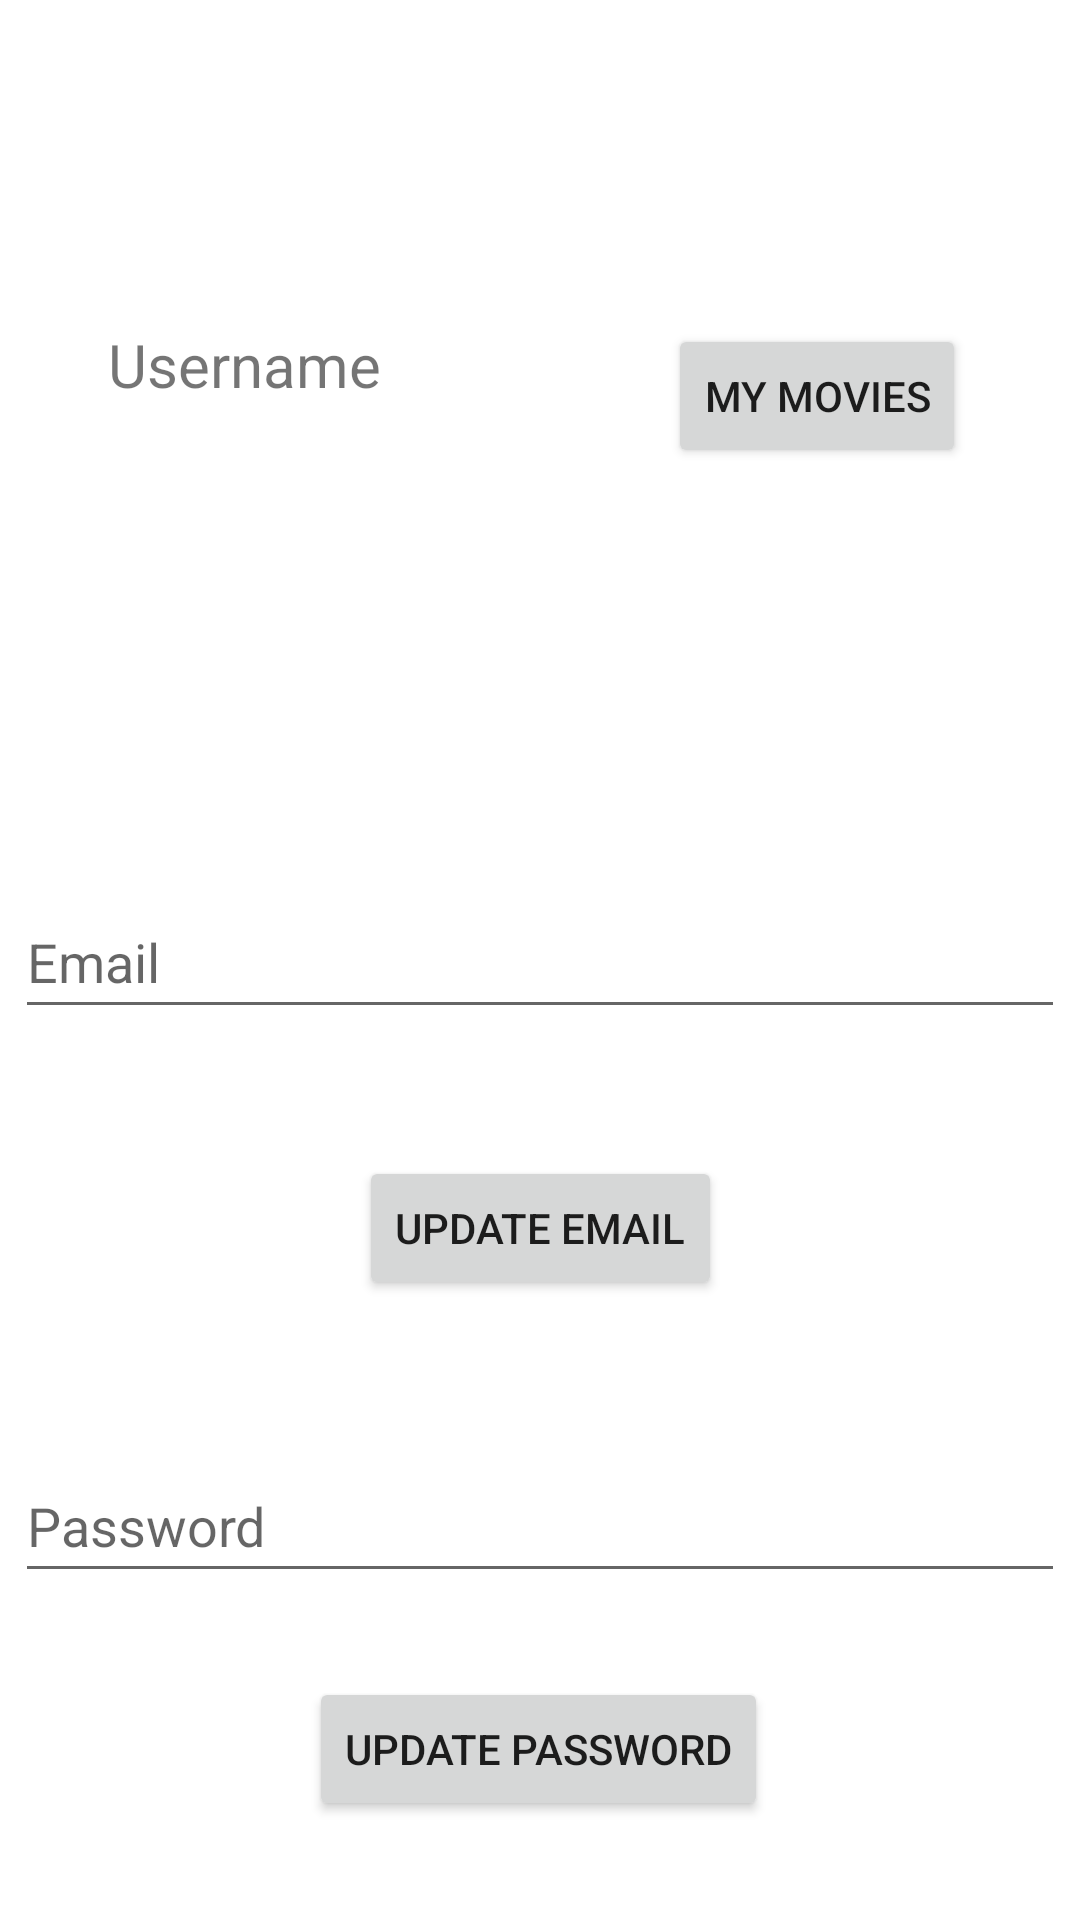

Layout XML and referenced resources for this Android screen:
<!-- AndroidManifest.xml: application theme Theme.Go4TV -->
<!-- res/layout/activity_user_profile.xml -->
<?xml version="1.0" encoding="utf-8"?>
<androidx.constraintlayout.widget.ConstraintLayout xmlns:android="http://schemas.android.com/apk/res/android"
    xmlns:app="http://schemas.android.com/apk/res-auto"
    xmlns:tools="http://schemas.android.com/tools"
    android:layout_width="match_parent"
    android:layout_height="match_parent"
    tools:context=".presentation.UserProfileActivity"
    tools:layout_editor_absoluteX="0dp"
    tools:layout_editor_absoluteY="48dp">

    <EditText
        android:id="@+id/profilePassword"
        android:layout_width="350dp"
        android:layout_height="48dp"
        android:layout_marginTop="140dp"
        android:ems="10"
        android:focusable="true"
        android:hint="Password"
        android:inputType="textPassword"
        app:layout_constraintEnd_toEndOf="parent"
        app:layout_constraintHorizontal_bias="0.508"
        app:layout_constraintStart_toStartOf="parent"
        app:layout_constraintTop_toBottomOf="@+id/profileEmail" />

    <EditText
        android:id="@+id/profileEmail"
        android:layout_width="350dp"
        android:layout_height="48dp"
        android:layout_marginTop="140dp"
        android:ems="10"
        android:focusable="true"
        android:hint="Email"
        android:inputType="textWebEmailAddress"
        app:layout_constraintEnd_toEndOf="parent"
        app:layout_constraintHorizontal_bias="0.508"
        app:layout_constraintStart_toStartOf="parent"
        app:layout_constraintTop_toBottomOf="@+id/profileUsername" />

    <Button
        android:id="@+id/updateEmail"
        android:layout_width="wrap_content"
        android:layout_height="48dp"
        android:text="Update Email"
        app:layout_constraintBottom_toTopOf="@+id/profilePassword"
        app:layout_constraintEnd_toEndOf="parent"
        app:layout_constraintStart_toStartOf="parent"
        app:layout_constraintTop_toBottomOf="@+id/profileEmail"
        app:layout_constraintVertical_bias="0.45999998" />

    <Button
        android:id="@+id/updatePassword"
        android:layout_width="wrap_content"
        android:layout_height="48dp"
        android:text="Update Password"
        app:layout_constraintBottom_toBottomOf="parent"
        app:layout_constraintEnd_toEndOf="parent"
        app:layout_constraintHorizontal_bias="0.497"
        app:layout_constraintStart_toStartOf="parent"
        app:layout_constraintTop_toBottomOf="@+id/profilePassword"
        app:layout_constraintVertical_bias="0.45999998" />

    <TextView
        android:id="@+id/profileUsername"
        android:layout_width="150dp"
        android:layout_height="47dp"
        android:layout_marginTop="108dp"
        android:text="Username"
        android:textSize="20dp"
        app:layout_constraintEnd_toEndOf="parent"
        app:layout_constraintHorizontal_bias="0.172"
        app:layout_constraintStart_toStartOf="parent"
        app:layout_constraintTop_toTopOf="parent" />

    <Button
        android:id="@+id/movieListButton"
        android:layout_width="wrap_content"
        android:layout_height="wrap_content"
        android:text="My Movies"
        app:layout_constraintBottom_toTopOf="@+id/profileEmail"
        app:layout_constraintEnd_toEndOf="parent"
        app:layout_constraintHorizontal_bias="0.489"
        app:layout_constraintStart_toEndOf="@+id/profileUsername"
        app:layout_constraintTop_toTopOf="parent"
        app:layout_constraintVertical_bias="0.437" />

</androidx.constraintlayout.widget.ConstraintLayout>
<!-- resources referenced by this layout -->
<resources>
  <style name="Theme.Go4TV" parent="Theme.MaterialComponents.DayNight.DarkActionBar">
          
          <item name="colorPrimary">@color/purple_500</item>
          <item name="colorPrimaryVariant">@color/purple_700</item>
          <item name="colorOnPrimary">@color/white</item>
          
          <item name="colorSecondary">@color/teal_200</item>
          <item name="colorSecondaryVariant">@color/teal_700</item>
          <item name="colorOnSecondary">@color/black</item>
          
          <item name="android:statusBarColor">?attr/colorPrimaryVariant</item>
          
      </style>
  <!-- not gathered from this repository: default colours our renderer supplied (Android Studio template values) -->
  <color name="purple_500">#FF6200EE</color>
  <color name="purple_700">#FF3700B3</color>
  <color name="teal_200">#FF03DAC5</color>
  <color name="teal_700">#FF018786</color>
  <color name="black">#FF000000</color>
  <color name="white">#FFFFFFFF</color>
</resources>
